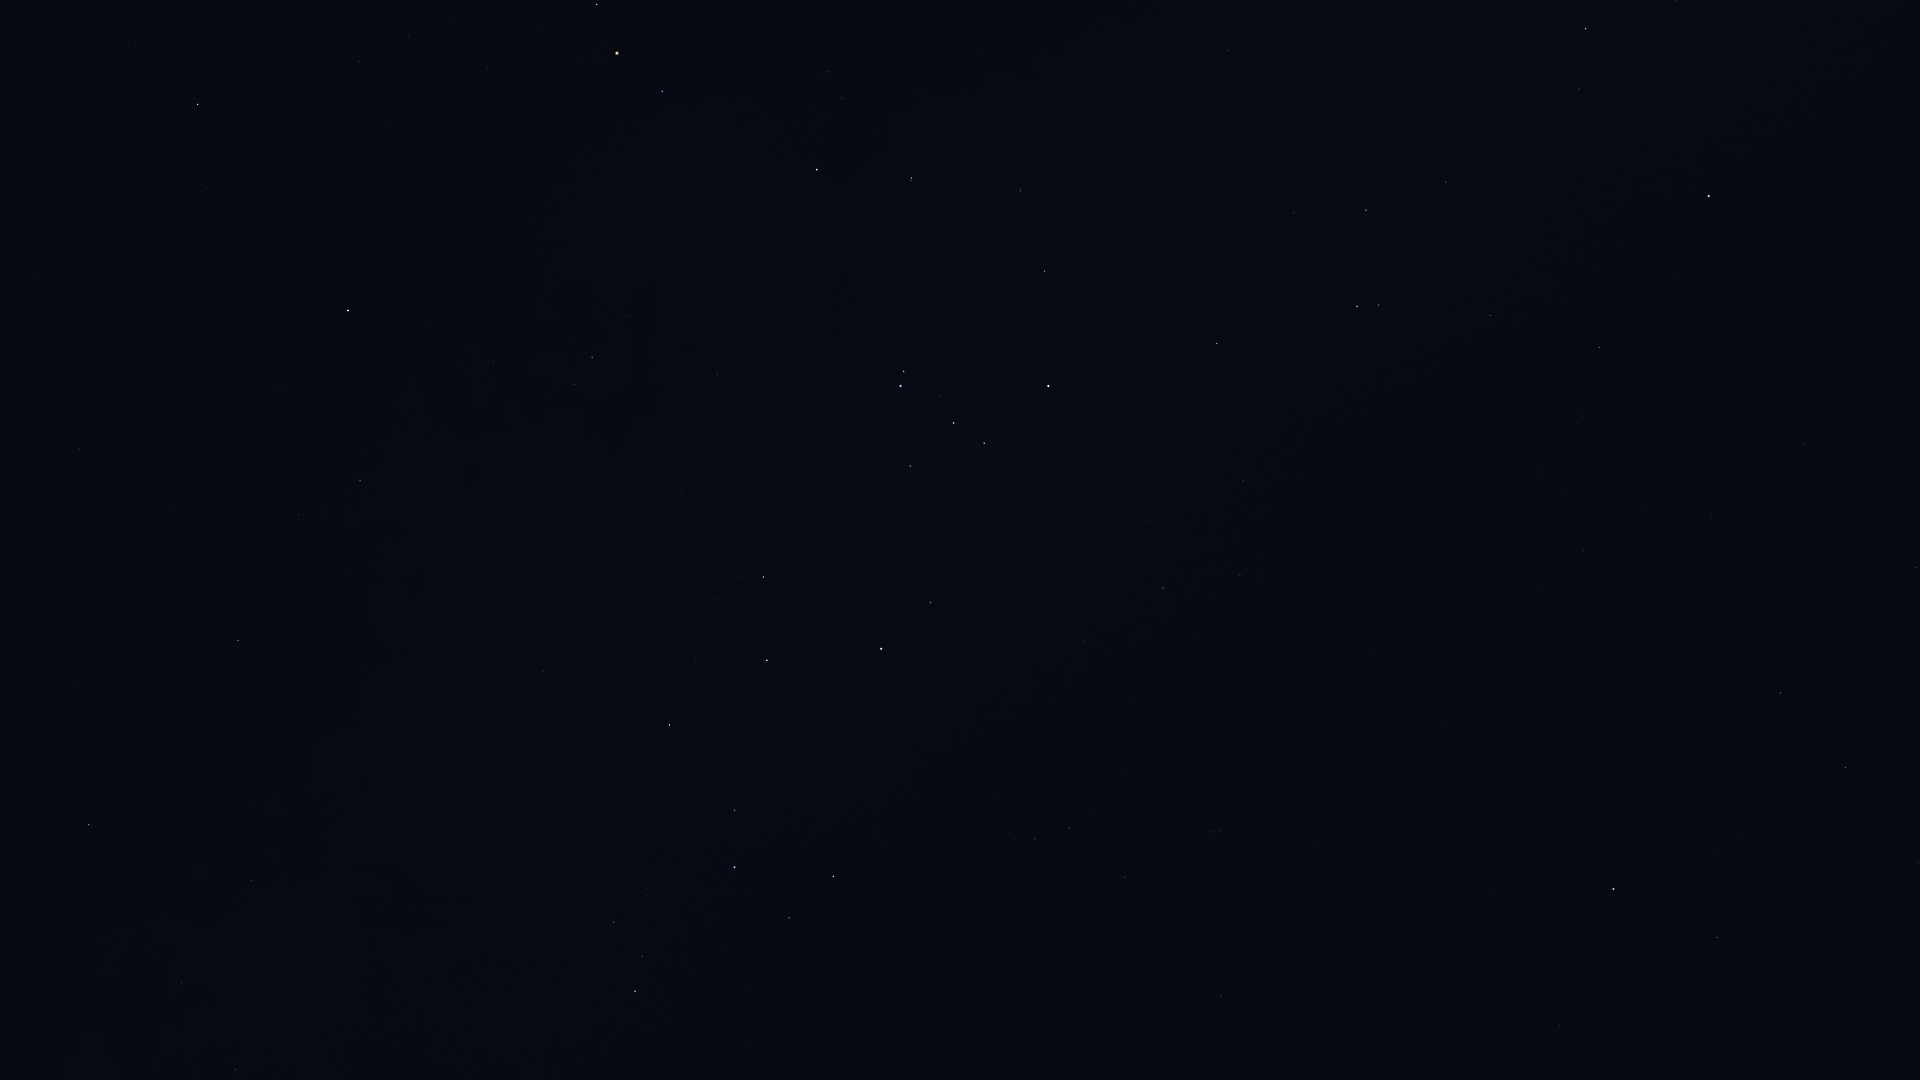

Values plotted in this chart, from the file beside it:
Star_ID, Name, X, Y
17847, Atlas, 522, 423
77952, HIP 77952, 1586, 29
79509, HIP 79509, 1346, 42
80000, HIP 80000, 1227, 50
80112, Alniyat, 597, 4
80582, HIP 80582, 1158, 74
80687, Timir, 273, 45
80763, Antares, 617, 53
81266, Paikauhale, 662, 91
82273, Atria, 1709, 196
82363, HIP 82363, 1446, 182
82396, Larawag, 817, 169
82514, Xamidimura, 912, 178
82545, Pipirima, 911, 180
82671, HIP 82671, 1020, 188
83081, HIP 83081, 1366, 210
83547, Rapeto, 1045, 236
84012, Sabik, 348, 310
84143, HIP 84143, 1044, 271
84405, Guniibuu, 629, 315
84787, Inquill, 1179, 297
84880, HIP 84880, 280, 384
85258, HIP 85258, 1357, 306
85267, HIP 85267, 1379, 305
85696, Lesath, 904, 371
85727, HIP 85727, 1490, 315
85755, HIP 85755, 572, 414
85792, HIP 85792, 1217, 343
85927, Shaula, 901, 386
86228, Sargas, 1048, 386
86263, HIP 86263, 360, 481
86565, HIP 86565, 299, 514
86796, Cervantes, 1271, 386
86929, HIP 86929, 1599, 347
87072, HIP 87072, 682, 491
87261, Fuyue, 910, 466
88048, HIP 88048, 238, 640
88414, Pincoya, 715, 572
88635, Alnasl, 763, 577
88670, HIP 88670, 210, 694
88714, HIP 88714, 1243, 481
88866, HIP 88866, 1583, 416
89341, Polis, 543, 671
89931, Kaus Media, 767, 660
90004, Alasia, 325, 772
90098, HIP 90098, 1539, 472
90185, Kaus Australis, 881, 649
90422, HIP 90422, 1163, 588
90441, HIP 90441, 15, 884
90496, Kaus Borealis, 669, 725
90568, HIP 90568, 1240, 575
90595, HIP 90595, 403, 801
90887, HIP 90887, 1019, 653
91117, HIP 91117, 251, 881
91792, HIP 91792, 1805, 444
91875, HIP 91875, 1002, 716
92175, HIP 92175, 181, 983
92202, HIP 92202, 207, 978
92609, HIP 92609, 1583, 551
92761, Ainalrami, 647, 889
... 29 more rows
